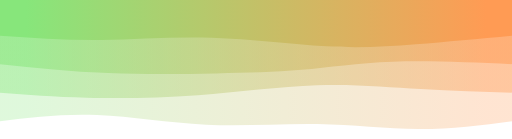
t = 0.00 s
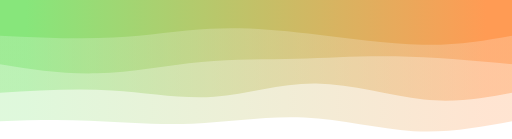
t = 0.75 s
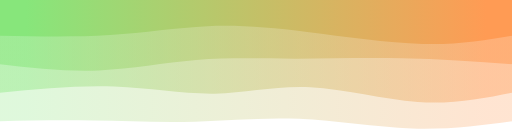
t = 1.25 s
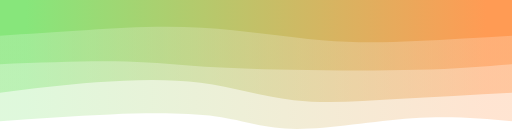
t = 2.00 s
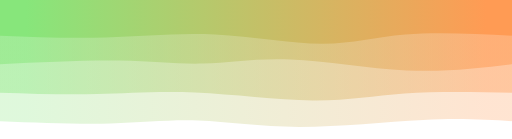
t = 2.75 s
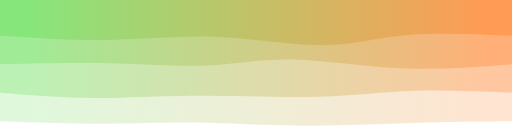
t = 3.25 s

The animated SVG that drew these frames (rendered in a browser with its animation timeline set to each time). Animation: 4 CSS @keyframes rules; one cycle of 4.00 s, repeats indefinitely.

<svg preserveAspectRatio="none" id="svg" viewBox="0 0 1440 390" xmlns="http://www.w3.org/2000/svg" class="transition duration-300 ease-in-out delay-150"><style>
          .path-0{
            animation:pathAnim-0 4s;
            animation-timing-function: linear;
            animation-iteration-count: infinite;
          }
          @keyframes pathAnim-0{
            0%{
              d: path("M 0,400 L 0,60 C 86.46889952153111,48.8133971291866 172.93779904306223,37.6267942583732 263,38 C 353.0622009569378,38.3732057416268 446.71770334928226,50.30622009569378 547,52 C 647.2822966507177,53.69377990430622 754.1913875598087,45.14832535885167 860,50 C 965.8086124401913,54.85167464114833 1070.5167464114832,73.10047846889952 1167,77 C 1263.4832535885168,80.89952153110048 1351.7416267942585,70.44976076555024 1440,60 L 1440,400 L 0,400 Z");
            }
            25%{
              d: path("M 0,400 L 0,60 C 91.15789473684208,41.43540669856459 182.31578947368416,22.87081339712919 282,30 C 381.68421052631584,37.12918660287081 489.8947368421053,69.95215311004785 597,76 C 704.1052631578947,82.04784688995215 810.1052631578948,61.32057416267943 911,54 C 1011.8947368421052,46.67942583732057 1107.6842105263158,52.76555023923445 1195,56 C 1282.3157894736842,59.23444976076555 1361.157894736842,59.61722488038278 1440,60 L 1440,400 L 0,400 Z");
            }
            50%{
              d: path("M 0,400 L 0,60 C 86.9377990430622,67.76076555023923 173.8755980861244,75.52153110047847 281,68 C 388.1244019138756,60.47846889952153 515.4354066985645,37.674641148325364 606,38 C 696.5645933014355,38.325358851674636 750.3827751196172,61.779904306220104 832,73 C 913.6172248803828,84.2200956937799 1023.0334928229665,83.20574162679425 1129,79 C 1234.9665071770335,74.79425837320575 1337.4832535885166,67.39712918660288 1440,60 L 1440,400 L 0,400 Z");
            }
            75%{
              d: path("M 0,400 L 0,60 C 68.43062200956936,63.14832535885168 136.86124401913872,66.29665071770336 239,62 C 341.1387559808613,57.70334928229665 476.9856459330143,45.961722488038276 596,46 C 715.0143540669857,46.038277511961724 817.1961722488038,57.85645933014354 899,58 C 980.8038277511962,58.14354066985646 1042.2296650717703,46.61244019138756 1129,45 C 1215.7703349282297,43.38755980861244 1327.8851674641148,51.69377990430622 1440,60 L 1440,400 L 0,400 Z");
            }
            100%{
              d: path("M 0,400 L 0,60 C 86.46889952153111,48.8133971291866 172.93779904306223,37.6267942583732 263,38 C 353.0622009569378,38.3732057416268 446.71770334928226,50.30622009569378 547,52 C 647.2822966507177,53.69377990430622 754.1913875598087,45.14832535885167 860,50 C 965.8086124401913,54.85167464114833 1070.5167464114832,73.10047846889952 1167,77 C 1263.4832535885168,80.89952153110048 1351.7416267942585,70.44976076555024 1440,60 L 1440,400 L 0,400 Z");
            }
          }</style><defs><linearGradient id="gradient" x1="0%" y1="50%" x2="100%" y2="50%"><stop offset="5%" stop-color="#ff9b54"></stop><stop offset="95%" stop-color="#87e67b"></stop></linearGradient></defs><path d="M 0,400 L 0,60 C 86.46889952153111,48.8133971291866 172.93779904306223,37.6267942583732 263,38 C 353.0622009569378,38.3732057416268 446.71770334928226,50.30622009569378 547,52 C 647.2822966507177,53.69377990430622 754.1913875598087,45.14832535885167 860,50 C 965.8086124401913,54.85167464114833 1070.5167464114832,73.10047846889952 1167,77 C 1263.4832535885168,80.89952153110048 1351.7416267942585,70.44976076555024 1440,60 L 1440,400 L 0,400 Z" stroke="none" stroke-width="0" fill="url(#gradient)" fill-opacity="0.265" class="transition-all duration-300 ease-in-out delay-150 path-0" transform="rotate(-180 720 200)"></path><style>
          .path-1{
            animation:pathAnim-1 4s;
            animation-timing-function: linear;
            animation-iteration-count: infinite;
          }
          @keyframes pathAnim-1{
            0%{
              d: path("M 0,400 L 0,140 C 83.7129186602871,142.21052631578948 167.4258373205742,144.42105263157896 257,150 C 346.5741626794258,155.57894736842104 442.0095693779905,164.52631578947367 548,161 C 653.9904306220095,157.47368421052633 770.5358851674641,141.4736842105263 883,133 C 995.4641148325359,124.52631578947368 1103.846889952153,123.57894736842104 1196,126 C 1288.153110047847,128.42105263157896 1364.0765550239234,134.21052631578948 1440,140 L 1440,400 L 0,400 Z");
            }
            25%{
              d: path("M 0,400 L 0,140 C 75.27272727272728,119.96172248803828 150.54545454545456,99.92344497607655 245,111 C 339.45454545454544,122.07655502392345 453.0909090909091,164.26794258373207 552,167 C 650.9090909090909,169.73205741626793 735.090909090909,133.0047846889952 822,127 C 908.909090909091,120.9952153110048 998.5454545454547,145.71291866028707 1102,153 C 1205.4545454545453,160.28708133971293 1322.7272727272725,150.14354066985646 1440,140 L 1440,400 L 0,400 Z");
            }
            50%{
              d: path("M 0,400 L 0,140 C 110.133971291866,134.16267942583733 220.267942583732,128.32535885167465 324,122 C 427.732057416268,115.67464114832536 525.0622009569378,108.86124401913875 614,119 C 702.9377990430622,129.13875598086125 783.4832535885167,156.22966507177034 876,168 C 968.5167464114833,179.77033492822966 1073.0047846889952,176.22009569377988 1169,169 C 1264.9952153110048,161.77990430622012 1352.4976076555024,150.88995215311007 1440,140 L 1440,400 L 0,400 Z");
            }
            75%{
              d: path("M 0,400 L 0,140 C 105.57894736842107,144.56459330143542 211.15789473684214,149.12918660287082 295,143 C 378.84210526315786,136.87081339712918 440.9473684210526,120.04784688995217 543,118 C 645.0526315789474,115.95215311004783 787.0526315789474,128.67942583732057 896,131 C 1004.9473684210526,133.32057416267943 1080.842105263158,125.23444976076556 1166,125 C 1251.157894736842,124.76555023923444 1345.578947368421,132.38277511961724 1440,140 L 1440,400 L 0,400 Z");
            }
            100%{
              d: path("M 0,400 L 0,140 C 83.7129186602871,142.21052631578948 167.4258373205742,144.42105263157896 257,150 C 346.5741626794258,155.57894736842104 442.0095693779905,164.52631578947367 548,161 C 653.9904306220095,157.47368421052633 770.5358851674641,141.4736842105263 883,133 C 995.4641148325359,124.52631578947368 1103.846889952153,123.57894736842104 1196,126 C 1288.153110047847,128.42105263157896 1364.0765550239234,134.21052631578948 1440,140 L 1440,400 L 0,400 Z");
            }
          }</style><defs><linearGradient id="gradient" x1="0%" y1="50%" x2="100%" y2="50%"><stop offset="5%" stop-color="#ff9b54"></stop><stop offset="95%" stop-color="#87e67b"></stop></linearGradient></defs><path d="M 0,400 L 0,140 C 83.7129186602871,142.21052631578948 167.4258373205742,144.42105263157896 257,150 C 346.5741626794258,155.57894736842104 442.0095693779905,164.52631578947367 548,161 C 653.9904306220095,157.47368421052633 770.5358851674641,141.4736842105263 883,133 C 995.4641148325359,124.52631578947368 1103.846889952153,123.57894736842104 1196,126 C 1288.153110047847,128.42105263157896 1364.0765550239234,134.21052631578948 1440,140 L 1440,400 L 0,400 Z" stroke="none" stroke-width="0" fill="url(#gradient)" fill-opacity="0.4" class="transition-all duration-300 ease-in-out delay-150 path-1" transform="rotate(-180 720 200)"></path><style>
          .path-2{
            animation:pathAnim-2 4s;
            animation-timing-function: linear;
            animation-iteration-count: infinite;
          }
          @keyframes pathAnim-2{
            0%{
              d: path("M 0,400 L 0,220 C 117.81818181818178,225.2918660287081 235.63636363636357,230.58373205741626 335,227 C 434.36363636363643,223.41626794258374 515.2727272727274,210.95693779904312 592,204 C 668.7272727272726,197.04306220095688 741.2727272727271,195.58851674641147 832,194 C 922.7272727272729,192.41148325358853 1031.6363636363637,190.688995215311 1136,195 C 1240.3636363636363,199.311004784689 1340.181818181818,209.6555023923445 1440,220 L 1440,400 L 0,400 Z");
            }
            25%{
              d: path("M 0,400 L 0,220 C 111.20574162679424,231.63636363636363 222.41148325358847,243.27272727272728 324,247 C 425.5885167464115,250.72727272727272 517.5598086124403,246.54545454545456 609,246 C 700.4401913875597,245.45454545454544 791.3492822966507,248.54545454545456 887,237 C 982.6507177033493,225.45454545454544 1083.043062200957,199.27272727272728 1176,194 C 1268.956937799043,188.72727272727272 1354.4784688995214,204.36363636363637 1440,220 L 1440,400 L 0,400 Z");
            }
            50%{
              d: path("M 0,400 L 0,220 C 79.65550239234452,213.45454545454547 159.31100478468903,206.90909090909093 267,204 C 374.68899521531097,201.09090909090907 510.4114832535885,201.8181818181818 621,204 C 731.5885167464115,206.1818181818182 817.043062200957,209.81818181818187 891,215 C 964.956937799043,220.18181818181813 1027.4162679425835,226.9090909090909 1117,228 C 1206.5837320574165,229.0909090909091 1323.2918660287082,224.54545454545456 1440,220 L 1440,400 L 0,400 Z");
            }
            75%{
              d: path("M 0,400 L 0,220 C 99.14832535885168,207.10047846889952 198.29665071770336,194.20095693779905 306,202 C 413.70334928229664,209.79904306220095 529.9617224880383,238.29665071770333 624,243 C 718.0382775119617,247.70334928229667 789.8564593301436,228.61244019138755 861,224 C 932.1435406698564,219.38755980861245 1002.6124401913876,229.2535885167464 1099,231 C 1195.3875598086124,232.7464114832536 1317.6937799043062,226.3732057416268 1440,220 L 1440,400 L 0,400 Z");
            }
            100%{
              d: path("M 0,400 L 0,220 C 117.81818181818178,225.2918660287081 235.63636363636357,230.58373205741626 335,227 C 434.36363636363643,223.41626794258374 515.2727272727274,210.95693779904312 592,204 C 668.7272727272726,197.04306220095688 741.2727272727271,195.58851674641147 832,194 C 922.7272727272729,192.41148325358853 1031.6363636363637,190.688995215311 1136,195 C 1240.3636363636363,199.311004784689 1340.181818181818,209.6555023923445 1440,220 L 1440,400 L 0,400 Z");
            }
          }</style><defs><linearGradient id="gradient" x1="0%" y1="50%" x2="100%" y2="50%"><stop offset="5%" stop-color="#ff9b54"></stop><stop offset="95%" stop-color="#87e67b"></stop></linearGradient></defs><path d="M 0,400 L 0,220 C 117.81818181818178,225.2918660287081 235.63636363636357,230.58373205741626 335,227 C 434.36363636363643,223.41626794258374 515.2727272727274,210.95693779904312 592,204 C 668.7272727272726,197.04306220095688 741.2727272727271,195.58851674641147 832,194 C 922.7272727272729,192.41148325358853 1031.6363636363637,190.688995215311 1136,195 C 1240.3636363636363,199.311004784689 1340.181818181818,209.6555023923445 1440,220 L 1440,400 L 0,400 Z" stroke="none" stroke-width="0" fill="url(#gradient)" fill-opacity="0.53" class="transition-all duration-300 ease-in-out delay-150 path-2" transform="rotate(-180 720 200)"></path><style>
          .path-3{
            animation:pathAnim-3 4s;
            animation-timing-function: linear;
            animation-iteration-count: infinite;
          }
          @keyframes pathAnim-3{
            0%{
              d: path("M 0,400 L 0,300 C 93.20574162679424,291.33014354066984 186.41148325358847,282.66028708133973 270,276 C 353.5885167464115,269.33971291866027 427.5598086124403,264.688995215311 523,270 C 618.4401913875597,275.311004784689 735.3492822966506,290.58373205741617 845,294 C 954.6507177033494,297.41626794258383 1057.043062200957,288.97607655502395 1155,288 C 1252.956937799043,287.02392344497605 1346.4784688995214,293.511961722488 1440,300 L 1440,400 L 0,400 Z");
            }
            25%{
              d: path("M 0,400 L 0,300 C 71.34928229665073,284.5837320574162 142.69856459330146,269.1674641148325 246,274 C 349.30143540669854,278.8325358851675 484.555023923445,303.9138755980862 590,318 C 695.444976076555,332.0861244019138 771.0813397129189,335.17703349282294 850,328 C 928.9186602870811,320.82296650717706 1011.1196172248804,303.37799043062205 1110,297 C 1208.8803827751196,290.62200956937795 1324.44019138756,295.311004784689 1440,300 L 1440,400 L 0,400 Z");
            }
            50%{
              d: path("M 0,400 L 0,300 C 91.63636363636365,294.51674641148327 183.2727272727273,289.0334928229665 269,285 C 354.7272727272727,280.9665071770335 434.5454545454545,278.38277511961724 535,287 C 635.4545454545455,295.61722488038276 756.5454545454546,315.4354066985646 872,322 C 987.4545454545454,328.5645933014354 1097.2727272727273,321.8755980861244 1191,316 C 1284.7272727272727,310.1244019138756 1362.3636363636365,305.0622009569378 1440,300 L 1440,400 L 0,400 Z");
            }
            75%{
              d: path("M 0,400 L 0,300 C 112.35406698564591,308.555023923445 224.70813397129183,317.1100478468899 310,309 C 395.29186602870817,300.8899521531101 453.52153110047846,276.11483253588517 535,274 C 616.4784688995215,271.88516746411483 721.2057416267942,292.4306220095694 823,297 C 924.7942583732058,301.5693779904306 1023.6555023923445,290.1626794258373 1126,288 C 1228.3444976076555,285.8373205741627 1334.1722488038276,292.91866028708137 1440,300 L 1440,400 L 0,400 Z");
            }
            100%{
              d: path("M 0,400 L 0,300 C 93.20574162679424,291.33014354066984 186.41148325358847,282.66028708133973 270,276 C 353.5885167464115,269.33971291866027 427.5598086124403,264.688995215311 523,270 C 618.4401913875597,275.311004784689 735.3492822966506,290.58373205741617 845,294 C 954.6507177033494,297.41626794258383 1057.043062200957,288.97607655502395 1155,288 C 1252.956937799043,287.02392344497605 1346.4784688995214,293.511961722488 1440,300 L 1440,400 L 0,400 Z");
            }
          }</style><defs><linearGradient id="gradient" x1="0%" y1="50%" x2="100%" y2="50%"><stop offset="5%" stop-color="#ff9b54"></stop><stop offset="95%" stop-color="#87e67b"></stop></linearGradient></defs><path d="M 0,400 L 0,300 C 93.20574162679424,291.33014354066984 186.41148325358847,282.66028708133973 270,276 C 353.5885167464115,269.33971291866027 427.5598086124403,264.688995215311 523,270 C 618.4401913875597,275.311004784689 735.3492822966506,290.58373205741617 845,294 C 954.6507177033494,297.41626794258383 1057.043062200957,288.97607655502395 1155,288 C 1252.956937799043,287.02392344497605 1346.4784688995214,293.511961722488 1440,300 L 1440,400 L 0,400 Z" stroke="none" stroke-width="0" fill="url(#gradient)" fill-opacity="1" class="transition-all duration-300 ease-in-out delay-150 path-3" transform="rotate(-180 720 200)"></path></svg>
